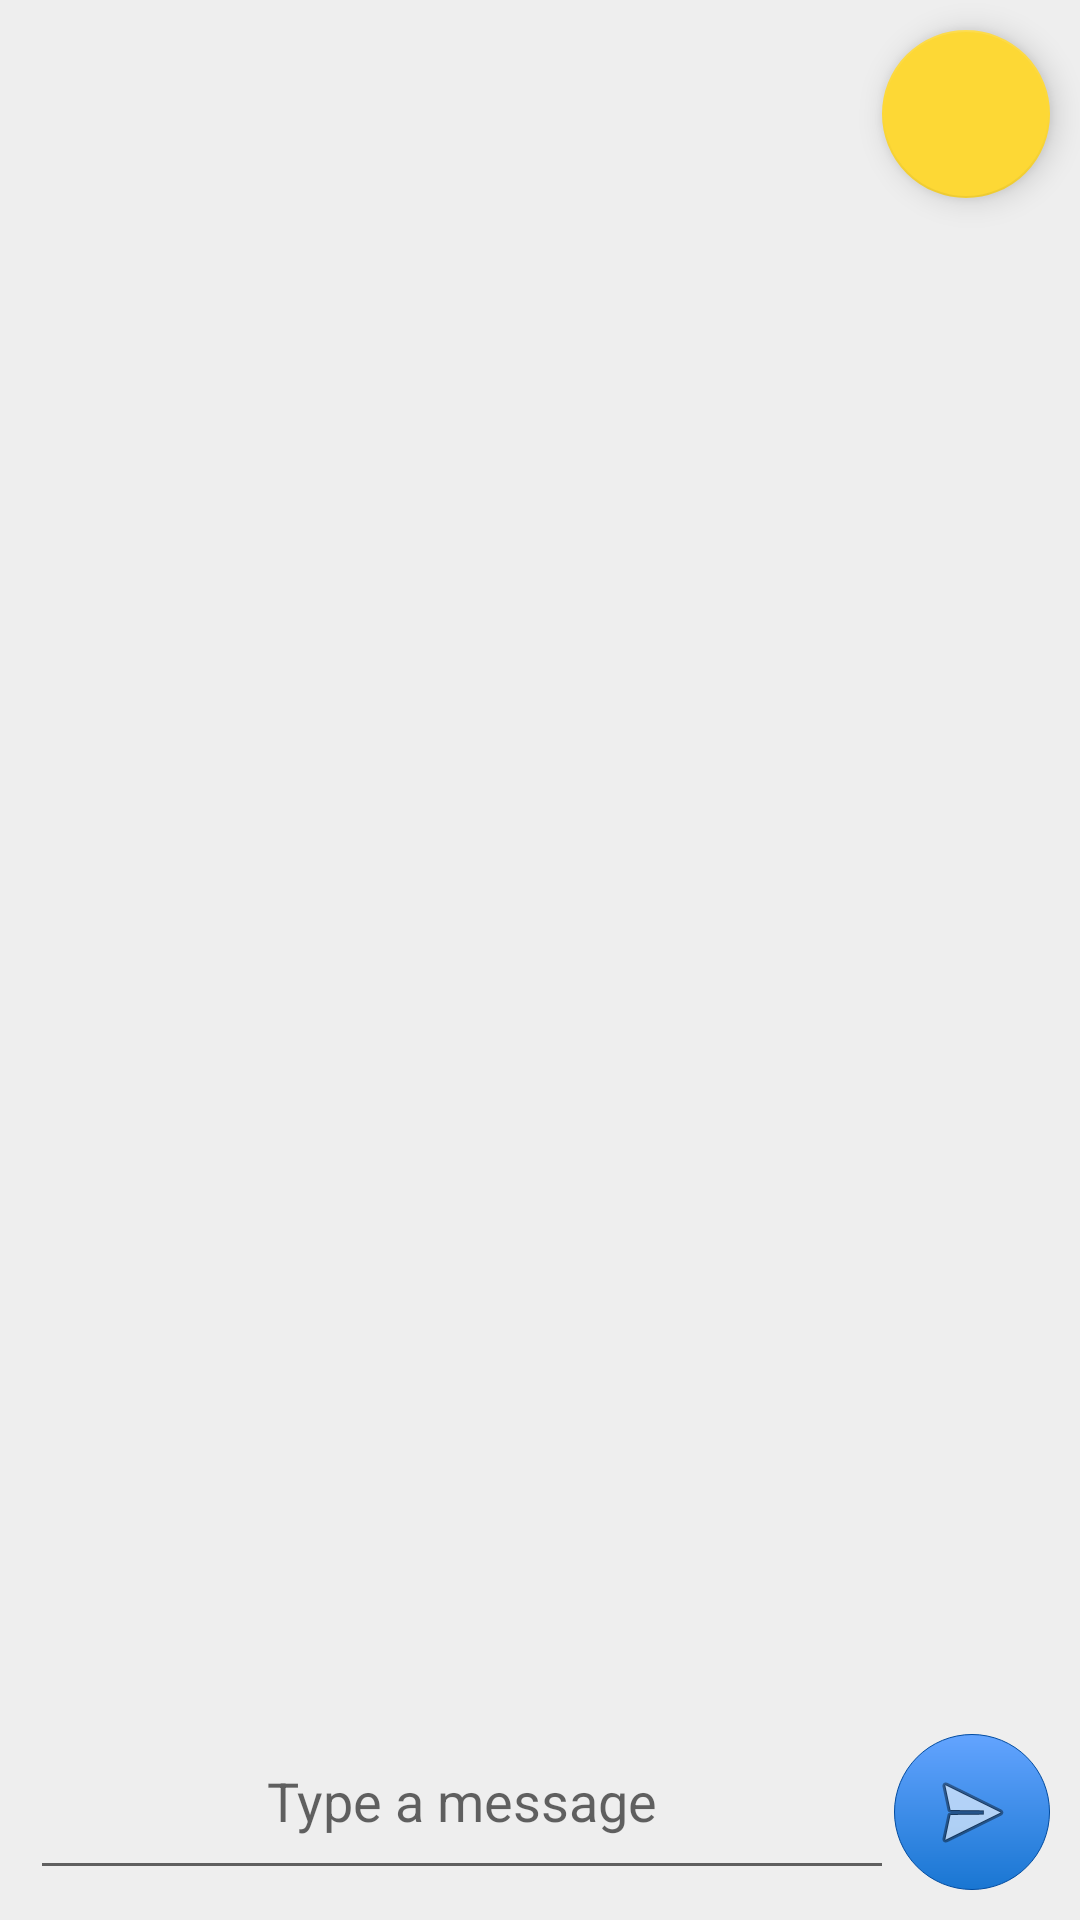

Produce the Android XML layout that renders to this screen, including the resource entries it uses.
<!-- AndroidManifest.xml: application theme Theme.WeLink -->
<!-- res/layout/activity_main_chat.xml -->
<RelativeLayout xmlns:android="http://schemas.android.com/apk/res/android"
    xmlns:app="http://schemas.android.com/apk/res-auto"
    xmlns:tools="http://schemas.android.com/tools"
    android:layout_width="fill_parent"
    android:layout_height="fill_parent"

    tools:context=".chat.MainChatActivity">

    <androidx.recyclerview.widget.RecyclerView
        android:id="@+id/chat_list_view"
        android:layout_width="fill_parent"
        android:layout_height="wrap_content"
        android:layout_above="@+id/listFooter"
        android:layout_alignParentTop="true"
        android:layout_marginStart="10dp"
        android:layout_marginTop="10dp"
        android:layout_marginEnd="10dp"
        android:layout_marginBottom="10dp"
        android:divider="@null"
        android:dividerHeight="0dp"
        android:transcriptMode="alwaysScroll" />

    <com.google.android.material.floatingactionbutton.FloatingActionButton
        android:id="@+id/chat_camera_fab"
        android:layout_width="wrap_content"
        android:layout_height="wrap_content"
        android:layout_alignParentTop="true"
        android:layout_alignParentRight="true"
        android:layout_marginTop="10dp"
        android:layout_marginEnd="10dp"
        app:srcCompat="@drawable/camera_icon" />

    <LinearLayout
        android:id="@+id/listFooter"
        android:layout_width="fill_parent"
        android:layout_height="wrap_content"
        android:layout_alignParentBottom="true"
        android:layout_margin="10dp"
        android:gravity="bottom"
        android:orientation="horizontal">

        <EditText
            android:id="@+id/messageInput"
            android:layout_width="0dp"
            android:layout_height="fill_parent"
            android:layout_weight="1"
            android:gravity="center_horizontal"
            android:hint="@string/prompt_msg"
            android:imeActionLabel="@string/action_send"
            android:imeOptions="actionUnspecified"
            android:inputType="textCapSentences|textAutoCorrect"
            android:maxLines="1" />

        <ImageButton
            android:id="@+id/sendButton"
            android:layout_width="wrap_content"
            android:layout_height="wrap_content"
            android:background="@drawable/circle_shape"
            android:contentDescription="@string/action_send"
            android:padding="10dp"
            android:src="@android:drawable/ic_menu_send" />
    </LinearLayout>


</RelativeLayout>
<!-- resources referenced by this layout -->
<resources>
  <!-- drawable circle_shape (drawable) -->
  <?xml version="1.0" encoding="utf-8"?>
  
  
  <shape
      xmlns:android="http://schemas.android.com/apk/res/android"
      android:shape="oval">
  
      <gradient
          android:startColor="@color/colorPrimaryLight"
          android:endColor="@color/colorPrimary"
          android:angle="270"/>
  
      <stroke
          android:width="1px"
          android:color="@color/colorPrimaryDark"/>
  
  </shape>
  <string name="action_send">Send</string>
  <string name="prompt_msg">Type a message</string>
  <style name="Theme.WeLink" parent="Theme.MaterialComponents.DayNight.NoActionBar">
          
          <item name="colorPrimary">@color/colorPrimary</item>
          <item name="colorPrimaryVariant">@color/colorPrimaryDark</item>
          <item name="colorOnPrimary">@color/textOnPrimary</item>
          
          <item name="colorSecondary">@color/colorSecondary</item>
          <item name="colorSecondaryVariant">@color/colorSecondaryDark</item>
          <item name="colorOnSecondary">@color/textOnSecondary</item>
          
          <item name="android:statusBarColor" tools:targetApi="l">?attr/colorPrimaryVariant</item>
          
          <item name="windowNoTitle">true</item>
          <item name="windowActionBar">false</item>
          <item name="android:windowContentOverlay">@null</item>
          <item name="android:colorBackground">@color/colorBackground</item>
  
      </style>
  <color name="colorPrimaryLight">#63a4ff</color>
  <color name="colorPrimary">#1976d2</color>
  <color name="colorPrimaryDark">#004ba0</color>
  <color name="textOnPrimary">#FFFFFF</color>
  <color name="colorSecondary">#fdd835</color>
  <color name="colorSecondaryDark">#c6a700</color>
  <color name="textOnSecondary">#000000</color>
  <color name="colorBackground">#eeeeee</color>
</resources>
